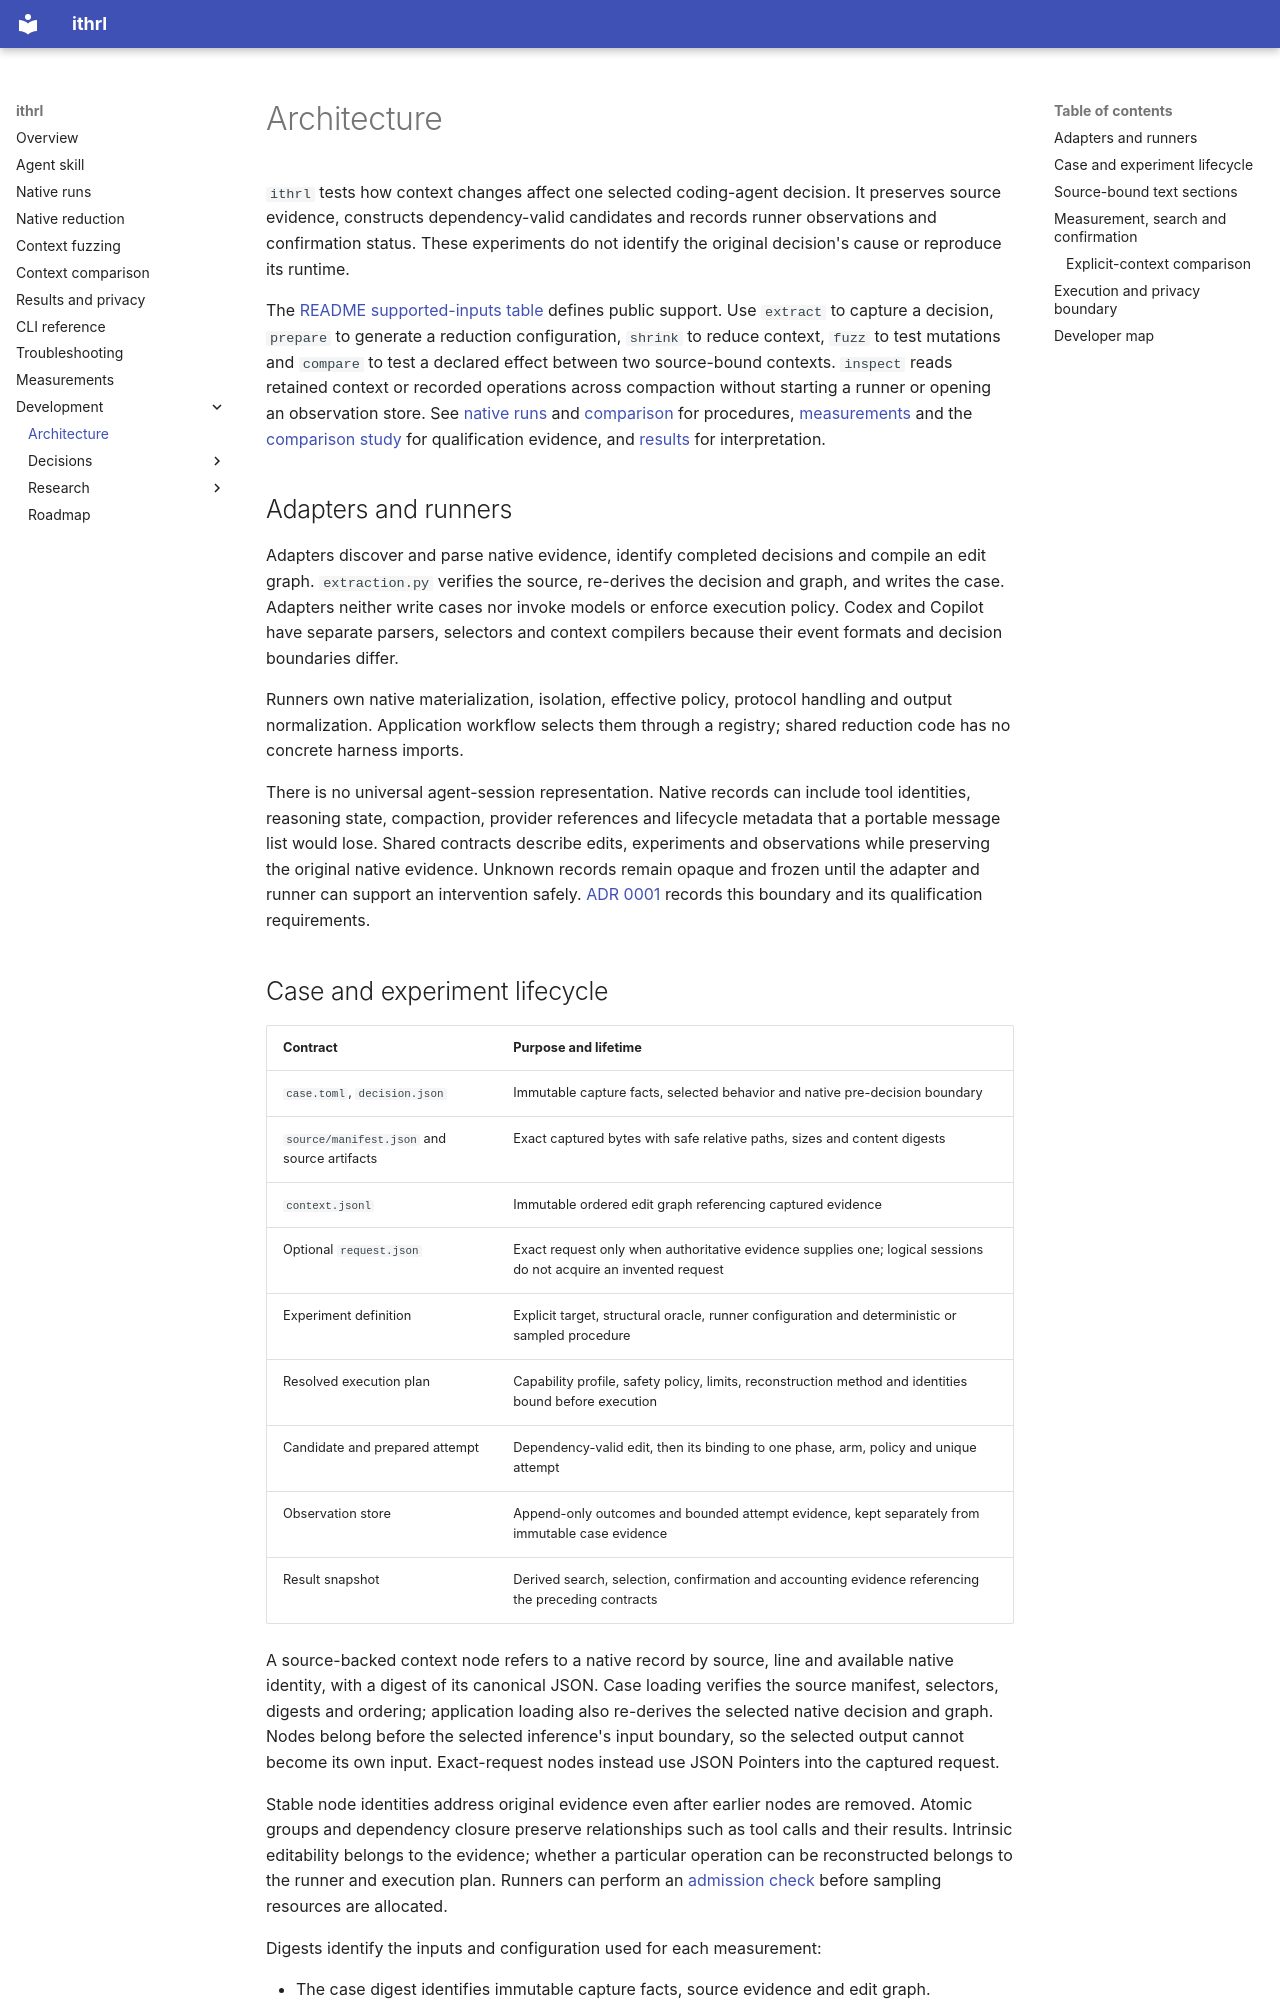

repository: andyrossa/llm-context-packer · page: architecture/index.html · generator: mkdocs

# Architecture

`ithrl` tests how context changes affect one selected coding-agent decision. It preserves source
evidence, constructs dependency-valid candidates and records runner observations and confirmation
status. These experiments do not identify the original decision's cause or reproduce its runtime.

The
[README supported-inputs table](https://github.com/andyrossa/llm-context-packer/blob/main/README.md#supported-inputs)
defines public support. Use `extract` to capture a decision, `prepare` to generate a reduction
configuration, `shrink` to reduce context, `fuzz` to test mutations and `compare` to test a declared
effect between two source-bound contexts. `inspect` reads retained context or recorded operations
across compaction without starting a runner or opening an observation store. See
[native runs](native-runs.md) and [comparison](comparison.md) for procedures,
[measurements](measurements.md) and the [comparison study](research/comparative-debugging.md) for
qualification evidence, and [results](results.md) for interpretation.

## Adapters and runners

Adapters discover and parse native evidence, identify completed decisions and compile an edit
graph. `extraction.py` verifies the source, re-derives the decision and graph, and writes the case.
Adapters neither write cases nor invoke models or enforce execution policy. Codex and Copilot
have separate parsers, selectors and context compilers because their event formats and decision
boundaries differ.

Runners own native materialization, isolation, effective policy, protocol handling and output
normalization. Application workflow selects them through a registry; shared reduction code has
no concrete harness imports.

There is no universal agent-session representation. Native records can include tool identities,
reasoning state, compaction, provider references and lifecycle metadata that a portable message list
would lose. Shared contracts describe edits, experiments and observations while preserving the
original native evidence. Unknown records remain opaque and frozen until the adapter and runner can
support an intervention safely. [ADR 0001](decisions/0001-native-evidence-and-controlled-runners.md)
records this boundary and its qualification requirements.
